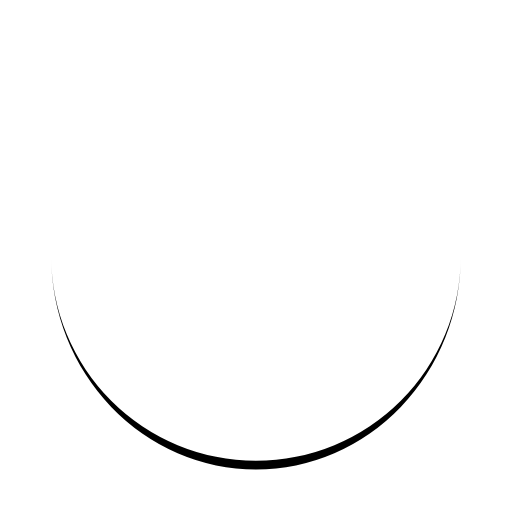
t = 0.00 s
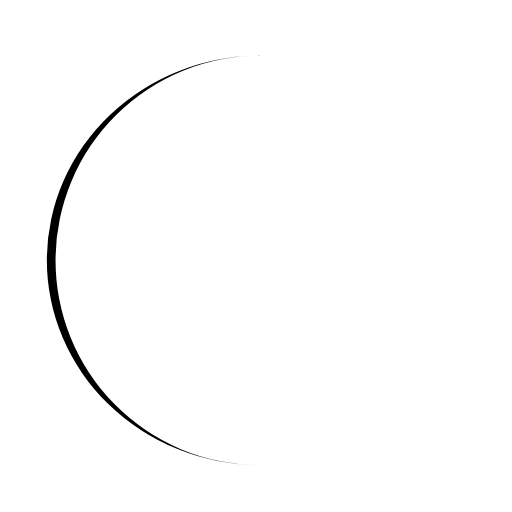
t = 0.08 s
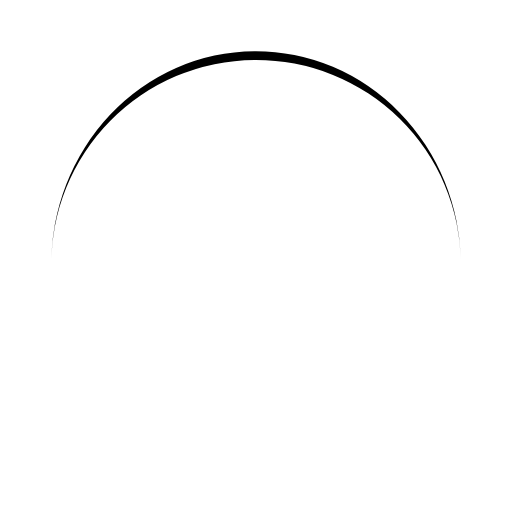
t = 0.16 s
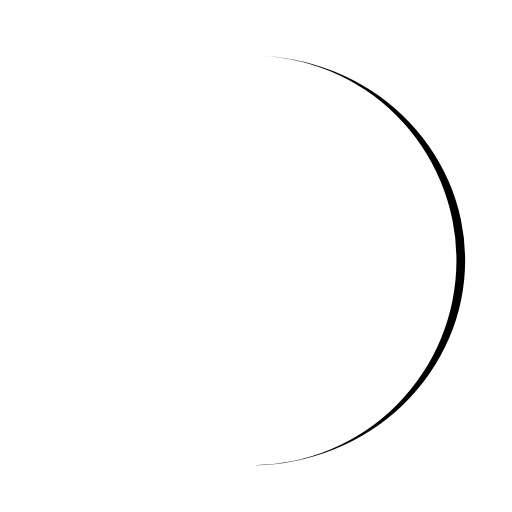
t = 0.25 s

The animated SVG that drew these frames (rendered in a browser with its animation timeline set to each time). Animation: 1 SMIL element (animateTransform=1); one cycle of 0.33 s, repeats indefinitely.

<?xml version="1.0" encoding="utf-8"?>
<svg xmlns="http://www.w3.org/2000/svg" xmlns:xlink="http://www.w3.org/1999/xlink" style="margin: auto; background: rgba(0, 0, 0, 0) none repeat scroll 0% 0%; display: block; shape-rendering: auto;" width="128px" height="128px" viewBox="0 0 100 100" preserveAspectRatio="xMidYMid">
<path d="M10 50A40 40 0 0 0 90 50A40 41.7 0 0 1 10 50" fill="#000000" stroke="none">
  <animateTransform attributeName="transform" type="rotate" dur="0.32679738562091504s" repeatCount="indefinite" keyTimes="0;1" values="0 50 50.85;360 50 50.85"></animateTransform>
</path>
<!-- [ldio] generated by https://loading.io/ --></svg>
